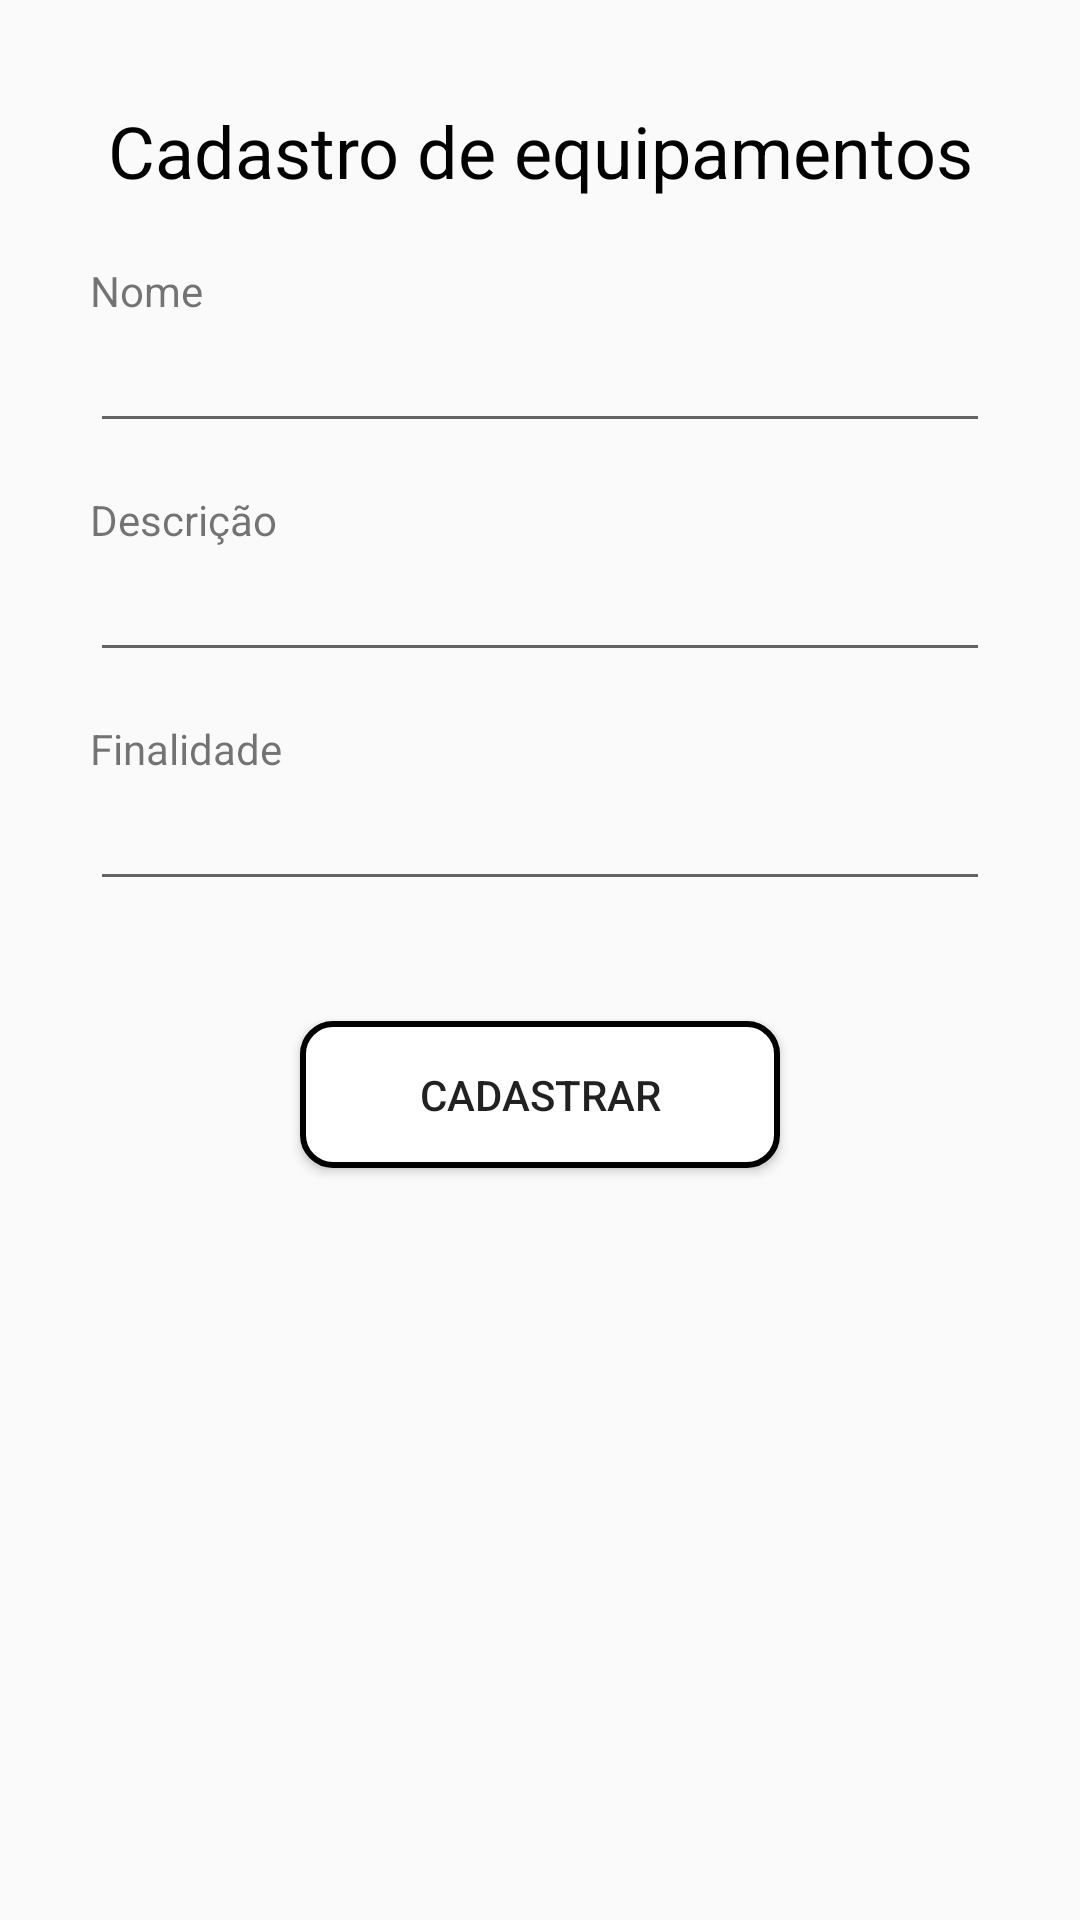

Here is an Android app screen rendered from its layout file. Give the layout XML and the strings, colors and styles it references.
<!-- AndroidManifest.xml: application theme AppTheme -->
<!-- res/layout/fragment_cad_equip.xml -->
<?xml version="1.0" encoding="utf-8"?>
<androidx.constraintlayout.widget.ConstraintLayout xmlns:android="http://schemas.android.com/apk/res/android"
    xmlns:tools="http://schemas.android.com/tools"
    android:layout_width="match_parent"
    android:layout_height="match_parent"
    xmlns:app="http://schemas.android.com/apk/res-auto"
    tools:context=".fragments.CadEquipFragment">

    <TextView
        android:id="@+id/textViewEq"
        android:layout_width="wrap_content"
        android:layout_height="wrap_content"
        android:layout_marginTop="24dp"
        android:gravity="center"
        android:paddingTop="10dp"
        android:paddingBottom="5dp"
        android:text="@string/tvEquip"
        android:textColor="#000000"
        android:textSize="24sp"
        app:layout_constraintEnd_toEndOf="parent"
        app:layout_constraintStart_toStartOf="parent"
        app:layout_constraintTop_toTopOf="parent" />

    <ScrollView
        android:layout_width="match_parent"
        android:layout_height="0dp"
        android:layout_marginTop="16dp"
        app:layout_constraintBottom_toBottomOf="parent"
        app:layout_constraintTop_toBottomOf="@+id/textViewEq">

        <androidx.constraintlayout.widget.ConstraintLayout
            android:layout_width="match_parent"
            android:layout_height="match_parent">

            <TextView
                android:id="@+id/textView11"
                android:layout_width="300dp"
                android:layout_height="wrap_content"
                android:text="@string/nomeCad"
                app:layout_constraintEnd_toEndOf="parent"
                app:layout_constraintHorizontal_bias="0.0"
                app:layout_constraintStart_toStartOf="@+id/editNameEquip"
                app:layout_constraintTop_toTopOf="parent" />

            <EditText
                android:id="@+id/editNameEquip"
                android:layout_width="300dp"
                android:layout_height="wrap_content"
                android:ems="10"
                android:inputType="textPersonName"
                app:layout_constraintEnd_toEndOf="parent"
                app:layout_constraintStart_toStartOf="parent"
                app:layout_constraintTop_toBottomOf="@+id/textView11" />

            <TextView
                android:id="@+id/textView12"
                android:layout_width="300dp"
                android:layout_height="wrap_content"
                android:layout_marginTop="16dp"
                android:text="@string/descrEquip"
                app:layout_constraintEnd_toEndOf="parent"
                app:layout_constraintHorizontal_bias="0.0"
                app:layout_constraintStart_toStartOf="@+id/editDescrEquip"
                app:layout_constraintTop_toBottomOf="@+id/editNameEquip" />

            <EditText
                android:id="@+id/editDescrEquip"
                android:layout_width="300dp"
                android:layout_height="wrap_content"
                android:ems="10"
                android:gravity="start|top"
                android:inputType="textMultiLine"
                app:layout_constraintEnd_toEndOf="parent"
                app:layout_constraintStart_toStartOf="parent"
                app:layout_constraintTop_toBottomOf="@+id/textView12" />

            <TextView
                android:id="@+id/textView13"
                android:layout_width="300dp"
                android:layout_height="wrap_content"
                android:layout_marginTop="16dp"
                android:text="@string/finalidadeEqui"
                app:layout_constraintEnd_toEndOf="parent"
                app:layout_constraintHorizontal_bias="0.0"
                app:layout_constraintStart_toStartOf="@+id/editFinali"
                app:layout_constraintTop_toBottomOf="@+id/editDescrEquip" />

            <EditText
                android:id="@+id/editFinali"
                android:layout_width="300dp"
                android:layout_height="wrap_content"
                android:ems="10"
                android:gravity="start|top"
                android:inputType="textMultiLine"
                app:layout_constraintEnd_toEndOf="parent"
                app:layout_constraintStart_toStartOf="parent"
                app:layout_constraintTop_toBottomOf="@+id/textView13" />

            <Button
                android:id="@+id/buttonCadEquip"
                android:layout_width="160dp"
                android:layout_height="49dp"
                android:layout_marginTop="40dp"
                android:background="@drawable/botao_custom"
                android:text="@string/cad"
                app:layout_constraintEnd_toEndOf="parent"
                app:layout_constraintStart_toStartOf="parent"
                app:layout_constraintTop_toBottomOf="@+id/editFinali" />

            <ImageView
                android:id="@+id/imageViewBat"
                android:layout_width="104dp"
                android:layout_height="73dp"
                android:layout_marginTop="16dp"
                android:src="@drawable/bat"
                android:visibility="invisible"
                app:layout_constraintStart_toStartOf="parent"
                app:layout_constraintTop_toBottomOf="@+id/buttonCadEquip" />

        </androidx.constraintlayout.widget.ConstraintLayout>

    </ScrollView>

</androidx.constraintlayout.widget.ConstraintLayout>
<!-- resources referenced by this layout -->
<resources>
  <!-- drawable botao_custom (drawable) -->
  <?xml version="1.0" encoding="utf-8"?>
  <shape xmlns:android="http://schemas.android.com/apk/res/android"
      android:shape="rectangle"
  
      >
  
      <corners
          android:radius="10dp"
          />
  
      <solid
          android:color="@android:color/white"
          />
  
      <stroke
          android:width="2dp"
          android:color="@android:color/black"
          />
  </shape>
  <string name="cad">Cadastrar</string>
  <string name="descrEquip">Descrição</string>
  <string name="finalidadeEqui">Finalidade</string>
  <string name="nomeCad">Nome</string>
  <string name="tvEquip">Cadastro de equipamentos</string>
  <style name="AppTheme" parent="Theme.AppCompat.Light.DarkActionBar">
          
          <item name="colorPrimary">@color/colorPrimary</item>
          <item name="colorPrimaryDark">@color/colorPrimaryDark</item>
          <item name="colorAccent">@color/colorAccent</item>
  
          <item name="android:actionBarStyle">@style/MyActionBar</item>
          <item name="actionBarStyle">@style/MyActionBar</item>
      </style>
  <style name="MyActionBar" parent="@style/Widget.AppCompat.ActionBar">
          <item name="android:titleTextStyle">@style/MyActionBarTitleText</item>
          <item name="titleTextStyle">@style/MyActionBarTitleText</item>
      </style>
  <style name="MyActionBarTitleText" parent="@style/TextAppearance.AppCompat.Widget.ActionBar.Title">
  
          <item name="android:textColor">#000000</item>
      </style>
  <!-- not gathered from this repository: default colours our renderer supplied (Android Studio template values) -->
  <color name="colorPrimary">#FF6200EE</color>
  <color name="colorPrimaryDark">#FF3700B3</color>
  <color name="colorAccent">#FF03DAC5</color>
</resources>
